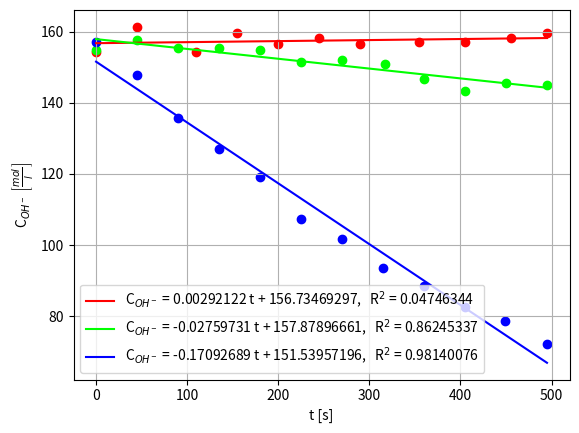
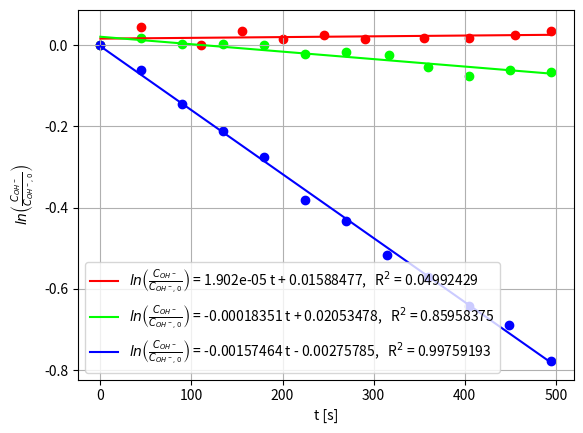
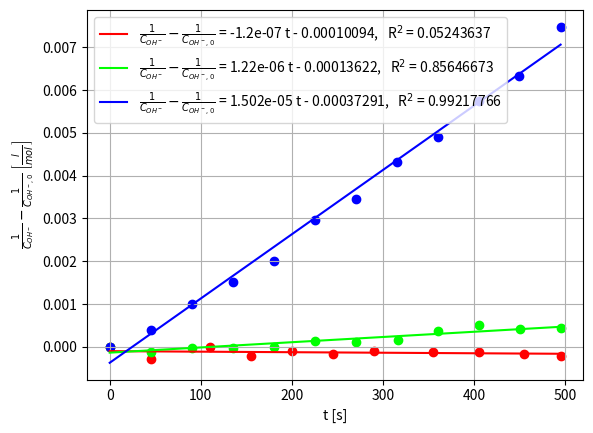

Source code (Python) for these figures, in order:
import numpy as np
import matplotlib.pyplot as plt
from scipy.optimize import root


#constants
V_tot    = 0.35 #L
c0_NaOH  = 1 #mol/l
rho_NaOH = 1040 #g/l
rho_DMSO = 1100 #g/l
rho_H2O  = 997 #g/L
rho_C2H5I = 1.940*1000 #g/l
rho_HCl = rho_H2O #0.01 M almost water CHECK!!
Mm_C2H5I = 155.966 #g/mol
Mm_DMSO  = 78.13 #g/mol
Mm_H2O   = 18.02 #g/mol
Mm_HCl = 36.458 #g/mol
c1_NaOH = 0.06  # mol/l
x_DMSO  = np.array([0.2, 0.4, 0.6]) #molfraction
V_sample = 5/1000 #l




def measurements():
     return [{
        "m_NaOH": 21.8,
        "m_DMSO": 179.31,
        "m_H2O": 165.5,
        "m_C2H5I": 3.29, 
        "t": np.array([0,45,110,155,200,245,290,355,405,455,495]), #s 540 second wrong
        "V_HCl": np.array([28.2,29.5,28.2,29.2,28.6,28.9,28.6,28.7,28.7,28.9,29.2])/1000 #l
        },
           {
        "m_NaOH": 21.75,
        "m_DMSO": 261.52,
        "m_H2O": 90.55,
        "m_C2H5I": 3.28, 
        "t": np.array([0,45,90,135,180,225,270,317,360,405,450,495]),
        "V_HCl": np.array([28.3,28.8,28.4,28.4,28.3,27.7,27.8,27.6,26.8,26.2,26.6,26.5])/1000
        },
    {
        "m_NaOH": 21.79,
        "m_DMSO": 309.36,
        "m_H2O": 47.58,
        "m_C2H5I": 3.30, 
        "t": np.array([0,45,90,135,180,225,270,315,360,405,449,495]),
        "V_HCl": np.array([28.7,27.0,24.8,23.2,21.8,19.6,18.6,17.1,16.2,15.1,14.4,13.2])/1000
        }]
    
def calculateParameters(measurementlst):
    for m in measurementlst:
        m["V_NaOH"] = m["m_NaOH"]/rho_NaOH
        m["V_DMSO"] = m["m_DMSO"]/rho_DMSO
        m["V_H2O"] = m["m_H2O"]/rho_H2O
        m["V_C2H5I"] = m["m_C2H5I"]/rho_C2H5I
        m["V_tot"] = m["V_NaOH"] + m["V_DMSO"] + m["V_H2O"] + m["V_C2H5I"]
        m["n_NaOH sample"] = m["V_HCl"]*rho_HCl/Mm_HCl
        m["C_OH sample"] = m["n_NaOH sample"]/V_sample
    return measurementlst


def eq(unknown, index):
    V_DMSO = unknown[0]
    V_NaOH = unknown[1]
    m_NaOH = unknown[2]
    V_H2O = unknown[3]
    m_H2O = unknown[4]
    n_H2O = unknown[5]
    n_DMSO = unknown[6]
    m_DMSO = unknown[7]
    eq1 = ((c1_NaOH*V_tot)/c0_NaOH) -V_NaOH
    eq2 = (V_NaOH*rho_NaOH) - m_NaOH
    eq3 = (V_tot - V_DMSO - V_NaOH) - V_H2O
    eq4 = (V_H2O*rho_H2O) - m_H2O
    eq5 = (m_H2O/Mm_H2O) - n_H2O
    eq6 = ((n_H2O*x_DMSO[index])/(1-x_DMSO[index])) - n_DMSO
    eq7 = (n_DMSO*Mm_DMSO) - m_DMSO
    eq8 = (m_DMSO/rho_DMSO) - V_DMSO
    #print(np.array([eq1,eq2,eq3,eq4,eq5,eq6,eq7,eq8]))
    return np.array([eq1,eq2,eq3,eq4,eq5,eq6,eq7,eq8])

def singlePlot(measurementlst, pltdict, colorlst, show=True, save=False):
    x_key = pltdict["x_key"]
    y_key = pltdict["y_key"]
    x_eq = pltdict["x_eq"]
    y_eq = pltdict["y_eq"]
    x_str = pltdict["x_str"]
    y_str = pltdict["y_str"]
    xlabel = pltdict["xlabel"]
    ylabel = pltdict["ylabel"]
    filename = pltdict["filename"]
    for i, m in enumerate(measurementlst):
        x = x_eq(m[x_key])
        y = y_eq(m[y_key])
        color = colorlst[i][0]
        a,b = np.polyfit(x,y, deg=1)
        r2 = (np.corrcoef(x,y=y)[0,1])**2
        roundindex = 8
        if b >= 0:
            label = y_str + r" = "+ str(round(a,roundindex))+" "+x_str+r" + "+str(round(b,roundindex)) + ",   R$^2$ = " + str(round(r2,roundindex))
        else:
           label = y_str + r" = "+ str(round(a,roundindex))+" "+x_str+r" - "+str(round(b*(-1),roundindex)) + ",   R$^2$ = " + str(round(r2,roundindex))
        plt.scatter(x, y, color=color)
        plt.plot(x, a * x + b, color=color, label=label)
    plt.xlabel(xlabel)
    plt.ylabel(ylabel)
    plt.legend()
    plt.grid()
    if show and save:
        plt.savefig(filename)
        plt.show()
    elif show:
        plt.show()
    elif save:
        plt.savefig(filename)
        plt.clf()

def plot():
    measurementlst = calculateParameters(measurements())
    colorlst = [[(255/255,0/255,0/255),(170/255,0/255,0/255)],[(0/255,255/255,0/255),(0/255,170/255,0/255)],[(0/255,0/255,255/255),(0/255,0/255,170/255)]]
    pltlst = [
        {
    "x_key" : "t",
    "y_key": "C_OH sample",
    "x_eq" : lambda x_: x_,
    "y_eq" : lambda y_: y_, 
    "x_str" : r"t",
    "y_str" : r"C$_{OH^-}$",
    "xlabel" : r"t [s]",
    "ylabel" : r"C$_{OH^-}$ $\left[\frac{mol}{l}\right]$",
    "filename": "C_OH-vs-t"
    },{
    "x_key" : "t",
    "y_key": "C_OH sample",
    "x_eq" : lambda x_: x_,
    "y_eq" : lambda y_: np.log(y_/y_[0]), 
    "x_str" : r"t",
    "y_str" : r"$ln\left(\frac{C_{OH^-}}{C_{OH^-,0}}\right)$",
    "xlabel" : r"t [s]",
    "ylabel" : r"$ln\left(\frac{C_{OH^-}}{C_{OH^-,0}}\right)$",
    "filename": "ln(C_OHdC_OH0)-vs-t"
    },{
    "x_key" : "t",
    "y_key": "C_OH sample",
    "x_eq" : lambda x_: x_,
    "y_eq" : lambda y_: (1/y_)-(1/y_[0]), 
    "x_str" : r"t",
    "y_str" : r"$\frac{1}{C_{OH^-}}-\frac{1}{C_{OH^-, 0}}$",
    "xlabel" : r"t [s]",
    "ylabel" : r"$\frac{1}{C_{OH^-}}-\frac{1}{C_{OH^-, 0}}$ $\left[\frac{l}{mol}\right]$",
    "filename": "1dC_OH-1dC_OH0-vs-t"
    },
    ]
    for pltdict in pltlst:
        singlePlot(measurementlst, pltdict,colorlst, show=True, save=True)
   
    
    

def main():
    #End concentrations
    variableDict = {
        "V_DMSO": 0,
        "V_NaOH": 1,
        "m_NaOH": 2,
        "V_H2O": 3,
        "m_H2O": 4,
        "n_H2O": 5,
        "n_DMSO": 6,
        "m_DMSO": 7
        }
    for count, x in enumerate(x_DMSO):
        sol = root(eq,np.array([20 for i in range(8)]), args=(count))
        print()
        print("X_DMSO: ", x)
        print("Success: ",sol["success"])
        for variable, index in variableDict.items():
            print(variable, ": ", sol["x"][index])
        print("n_NaOH: ", sol["x"][variableDict["V_NaOH"]], " mol")
        print("m_EI: ", (sol["x"][variableDict["V_NaOH"]] * Mm_C2H5I), " g")
        print("V_EI: ", (sol["x"][variableDict["V_NaOH"]] * Mm_C2H5I)/rho_C2H5I, " L") #l * mol/l * g/mol /g/ml => ml
        
    plot()



main()
